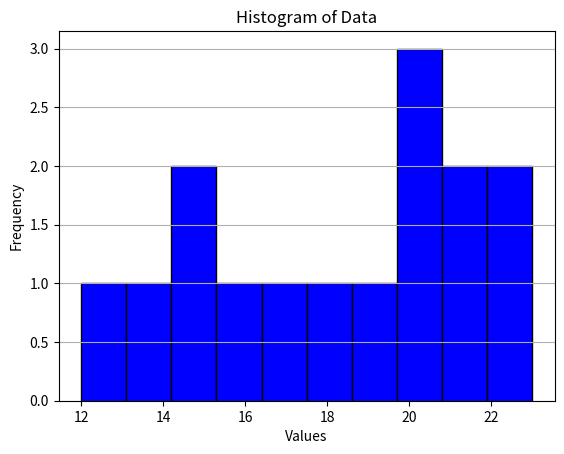

This chart was generated by the following Python code:
import numpy as np
import matplotlib.pyplot as plt

# Create a numeric vector
data = [12, 15, 21, 20, 16, 14, 19, 18, 20, 21, 23, 22, 17, 15, 20]

# Calculate the median
median_value = np.median(data)

# Calculate the mean
mean_value = np.mean(data)

# Print the results
print(f"Median: {median_value}")
print(f"Mean: {mean_value}")

# Create a histogram
plt.hist(data, bins=10, color='blue', edgecolor='black')
plt.title("Histogram of Data")
plt.xlabel("Values")
plt.ylabel("Frequency")
plt.grid(axis='y')
plt.show()